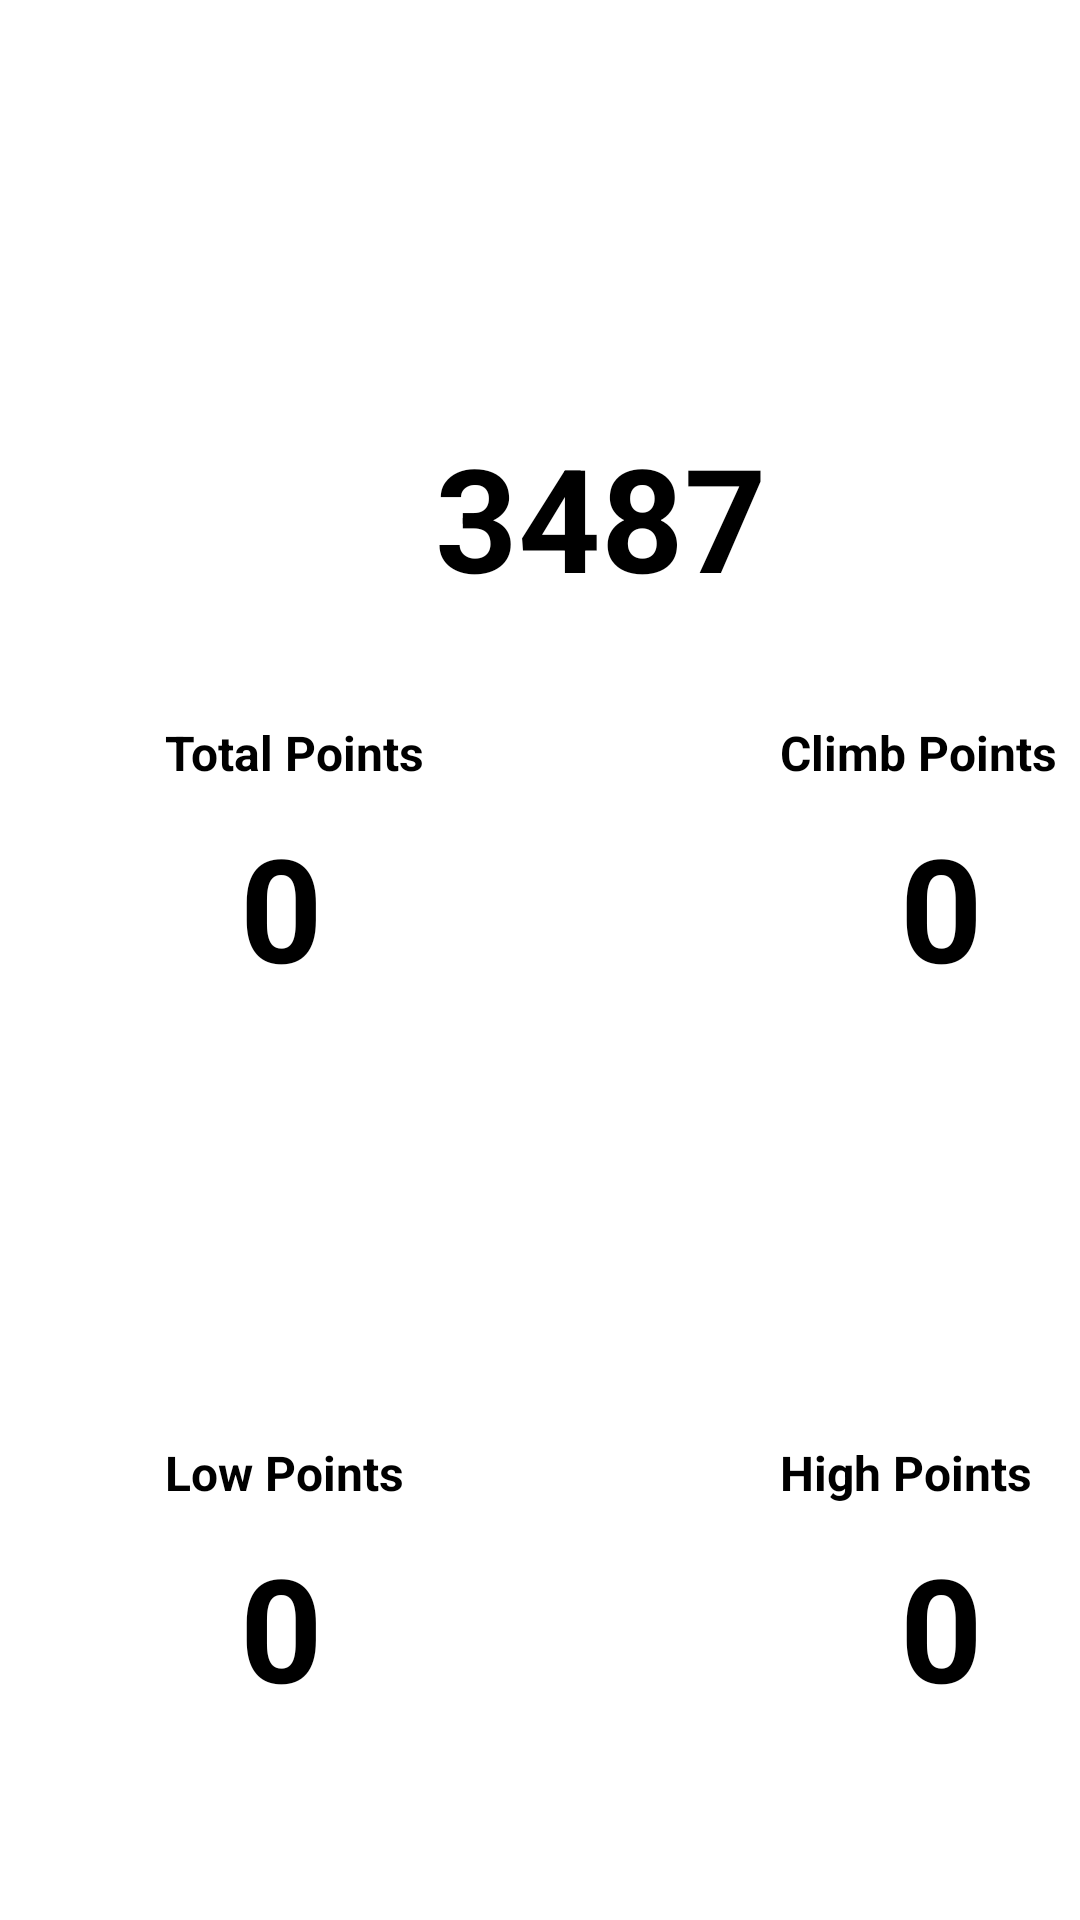

Reconstruct the res/layout file that produces this screen, plus the resources it refers to.
<!-- AndroidManifest.xml: application theme Theme.Scoutapp -->
<!-- res/layout/activity_viewer.xml -->
<?xml version="1.0" encoding="utf-8"?>
<androidx.coordinatorlayout.widget.CoordinatorLayout xmlns:android="http://schemas.android.com/apk/res/android"
    xmlns:app="http://schemas.android.com/apk/res-auto"
    xmlns:tools="http://schemas.android.com/tools"
    android:layout_width="match_parent"
    android:layout_height="match_parent"
    tools:context=".TeamViewer">

    <TextView
        android:id="@+id/teamName"
        android:layout_width="wrap_content"
        android:layout_height="wrap_content"
        android:text="3487"
        android:textColor="@color/black"
        android:textSize="48sp"
        android:layout_marginStart="145dp"
        android:layout_marginTop="140dp"
        android:textStyle="bold" />

    <TextView
        android:id="@+id/totalPoints"
        android:layout_width="wrap_content"
        android:layout_height="wrap_content"
        android:text="Total Points"
        android:textColor="@color/black"
        android:textSize="16sp"
        android:layout_marginStart="55dp"
        android:layout_marginTop="240dp"
        android:textStyle="bold" />

    <TextView
        android:id="@+id/climbPoints"
        android:layout_width="wrap_content"
        android:layout_height="wrap_content"
        android:text="Climb Points"
        android:textColor="@color/black"
        android:textSize="16sp"
        android:layout_marginStart="260dp"
        android:layout_marginTop="240dp"
        android:textStyle="bold" />

    <TextView
        android:id="@+id/lowPoints"
        android:layout_width="wrap_content"
        android:layout_height="wrap_content"
        android:text="Low Points"
        android:textColor="@color/black"
        android:textSize="16sp"
        android:layout_marginStart="55dp"
        android:layout_marginTop="480dp"
        android:textStyle="bold" />

    <TextView
        android:id="@+id/highPoints"
        android:layout_width="wrap_content"
        android:layout_height="wrap_content"
        android:text="High Points"
        android:textColor="@color/black"
        android:textSize="16sp"
        android:layout_marginStart="260dp"
        android:layout_marginTop="480dp"
        android:textStyle="bold" />

    <TextView
        android:id="@+id/editTotal"
        android:layout_width="wrap_content"
        android:layout_height="wrap_content"
        android:text="0"
        android:textColor="@color/black"
        android:textSize="48sp"
        android:layout_marginStart="80dp"
        android:layout_marginTop="270dp"
        android:textStyle="bold" />

    <TextView
        android:id="@+id/editClimb"
        android:layout_width="wrap_content"
        android:layout_height="wrap_content"
        android:text="0"
        android:textColor="@color/black"
        android:textSize="48sp"
        android:layout_marginStart="300dp"
        android:layout_marginTop="270dp"
        android:textStyle="bold" />

    <TextView
        android:id="@+id/editLow"
        android:layout_width="wrap_content"
        android:layout_height="wrap_content"
        android:text="0"
        android:textColor="@color/black"
        android:textSize="48sp"
        android:layout_marginStart="80dp"
        android:layout_marginTop="510dp"
        android:textStyle="bold" />

    <TextView
        android:id="@+id/editHigh"
        android:layout_width="wrap_content"
        android:layout_height="wrap_content"
        android:text="0"
        android:textColor="@color/black"
        android:textSize="48sp"
        android:layout_marginStart="300dp"
        android:layout_marginTop="510dp"
        android:textStyle="bold" />



</androidx.coordinatorlayout.widget.CoordinatorLayout>
<!-- resources referenced by this layout -->
<resources>
  <style name="Theme.Scoutapp" parent="Theme.MaterialComponents.DayNight.DarkActionBar">
          
          <item name="colorPrimary">@color/purple_200</item>
          <item name="colorPrimaryVariant">@color/purple_700</item>
          <item name="colorOnPrimary">@color/black</item>
          
          <item name="colorSecondary">@color/teal_200</item>
          <item name="colorSecondaryVariant">@color/teal_200</item>
          <item name="colorOnSecondary">@color/black</item>
          
          <item name="android:statusBarColor" tools:targetApi="l">?attr/colorPrimaryVariant</item>
          
      </style>
  <!-- not gathered from this repository: default colours our renderer supplied (Android Studio template values) -->
  <color name="purple_200">#FFBB86FC</color>
  <color name="purple_700">#FF3700B3</color>
  <color name="teal_200">#FF03DAC5</color>
  <color name="black">#FF000000</color>
</resources>
